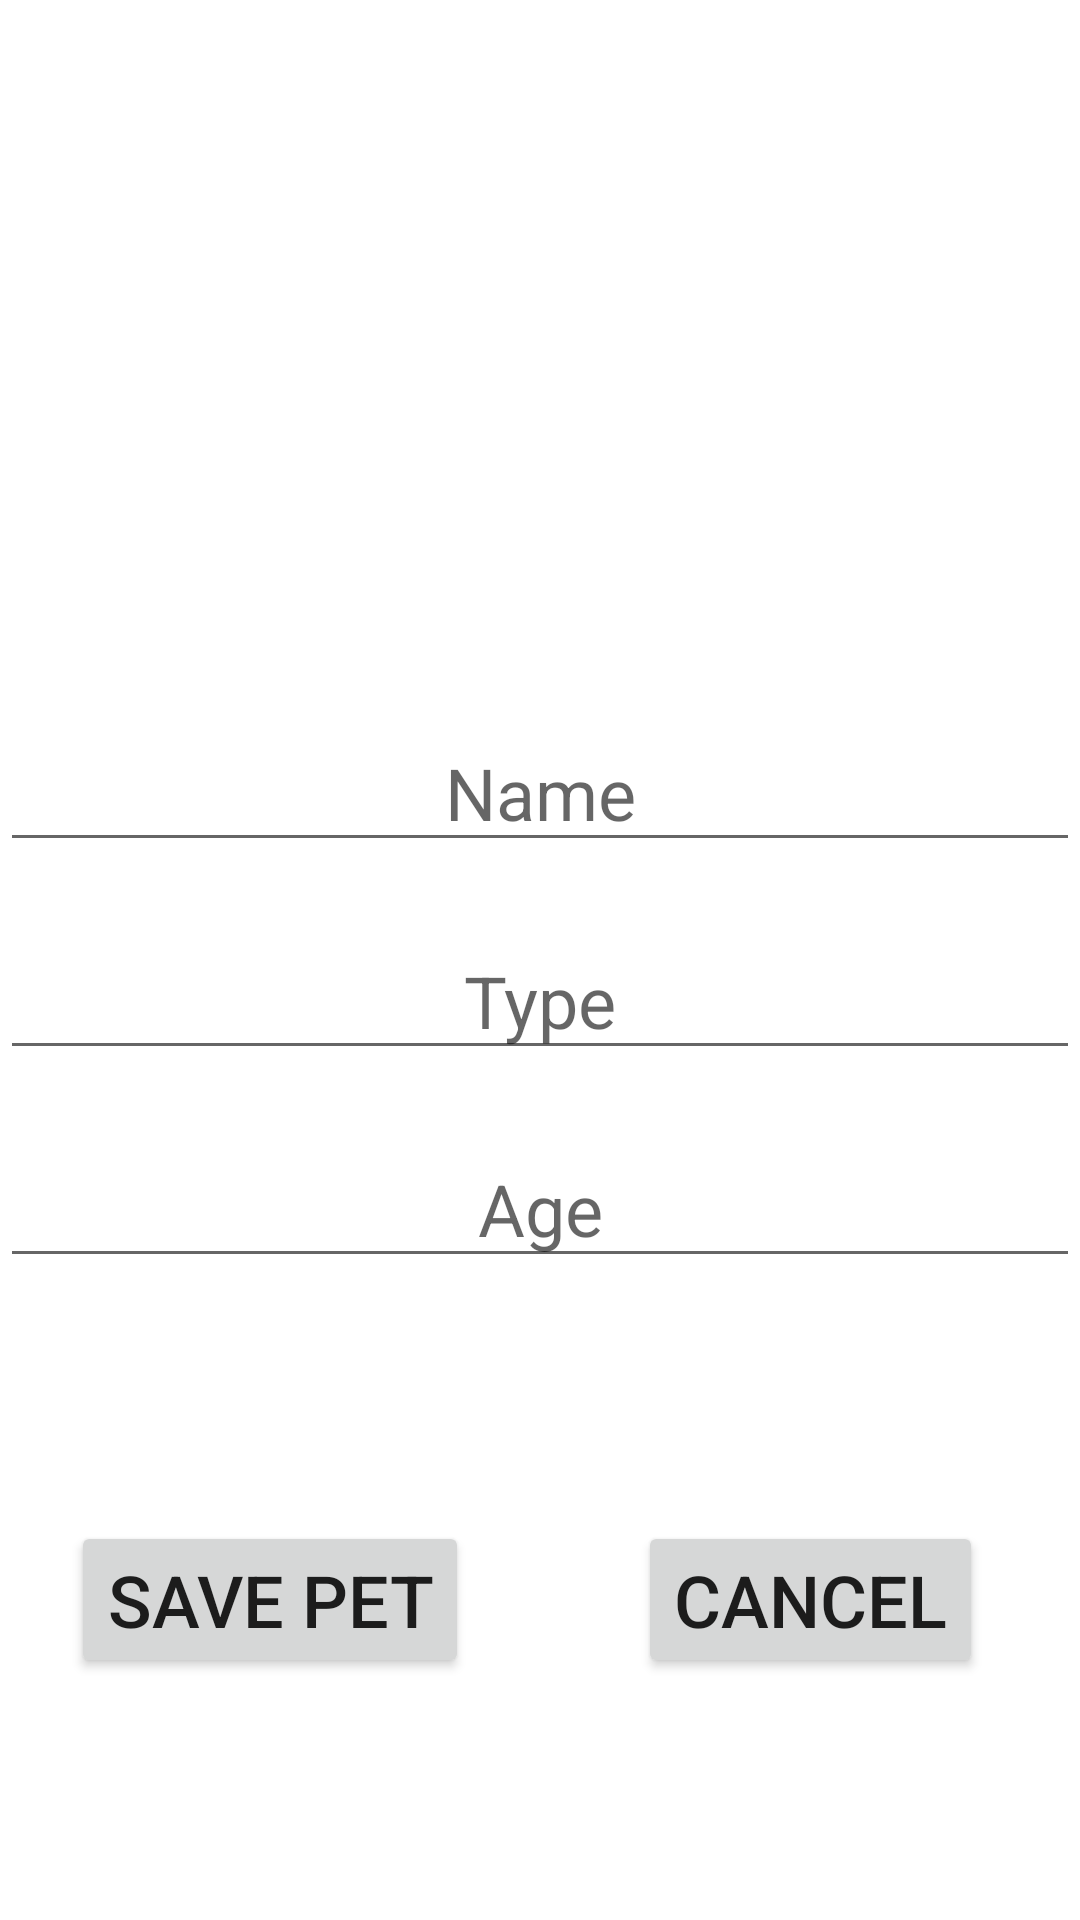

This screen was rendered from an Android layout file. Write that file and the resources it references.
<!-- AndroidManifest.xml: application theme Theme.PawsPlanner -->
<!-- res/layout/new_pet_popup.xml -->
<?xml version="1.0" encoding="utf-8"?>
<androidx.constraintlayout.widget.ConstraintLayout xmlns:android="http://schemas.android.com/apk/res/android"
    xmlns:app="http://schemas.android.com/apk/res-auto"
    xmlns:tools="http://schemas.android.com/tools"
    android:layout_width="wrap_content"
    android:layout_height="wrap_content"
    android:orientation="vertical">

    <ImageView
        android:id="@+id/newlisticon"
        android:layout_width="150dp"
        android:layout_height="150dp"
        android:background="@drawable/ic_baseline_pets_24"
        app:layout_constraintBottom_toBottomOf="parent"
        app:layout_constraintEnd_toEndOf="parent"
        app:layout_constraintHorizontal_bias="0.498"
        app:layout_constraintStart_toStartOf="parent"
        app:layout_constraintTop_toTopOf="parent"
        app:layout_constraintVertical_bias="0.139" />

    <EditText
        android:id="@+id/newPetPopupName"
        android:layout_width="match_parent"
        android:layout_height="wrap_content"
        android:layout_marginTop="20dp"
        android:gravity="center_horizontal"
        android:hint="Name"
        android:textAlignment="center"
        android:textSize="24sp"
        app:layout_constraintEnd_toEndOf="parent"
        app:layout_constraintStart_toStartOf="parent"
        app:layout_constraintTop_toBottomOf="@+id/newlisticon" />

    <EditText
        android:id="@+id/newPetPopupType"
        android:layout_width="match_parent"
        android:layout_height="wrap_content"
        android:layout_marginTop="20dp"
        android:gravity="center_horizontal"
        android:hint="Type"
        android:textAlignment="center"
        android:textSize="24sp"
        app:layout_constraintEnd_toEndOf="parent"
        app:layout_constraintStart_toStartOf="parent"
        app:layout_constraintTop_toBottomOf="@+id/newPetPopupName" />

    <EditText
        android:id="@+id/newPetPopupAge"
        android:layout_width="match_parent"
        android:layout_height="wrap_content"
        android:layout_marginTop="20dp"
        android:gravity="center_horizontal"
        android:hint="Age"
        android:textAlignment="center"
        android:textSize="24sp"
        app:layout_constraintEnd_toEndOf="parent"
        app:layout_constraintStart_toStartOf="parent"
        app:layout_constraintTop_toBottomOf="@+id/newPetPopupType" />

    <Button
        android:id="@+id/newPetPopupSave"
        android:layout_width="wrap_content"
        android:layout_height="wrap_content"
        android:text="Save Pet"
        android:textSize="24sp"
        app:layout_constraintBottom_toBottomOf="parent"
        app:layout_constraintEnd_toStartOf="@+id/guideline"
        app:layout_constraintStart_toStartOf="parent"
        app:layout_constraintTop_toBottomOf="@+id/newPetPopupAge" />

    <Button
        android:id="@+id/newPetPopupCancel"
        android:layout_width="wrap_content"
        android:layout_height="wrap_content"
        android:text="Cancel"
        android:textSize="24sp"
        app:layout_constraintBottom_toBottomOf="parent"
        app:layout_constraintEnd_toEndOf="parent"
        app:layout_constraintStart_toStartOf="@+id/guideline"
        app:layout_constraintTop_toBottomOf="@+id/newPetPopupAge" />

    <androidx.constraintlayout.widget.Guideline
        android:id="@+id/guideline"
        android:layout_width="wrap_content"
        android:layout_height="wrap_content"
        android:orientation="vertical"
        app:layout_constraintGuide_percent="0.5" />


</androidx.constraintlayout.widget.ConstraintLayout>
<!-- resources referenced by this layout -->
<resources>
  <style name="Theme.PawsPlanner" parent="Theme.MaterialComponents.DayNight.DarkActionBar">
          
          <item name="colorPrimary">@color/purple_500</item>
          <item name="colorPrimaryVariant">@color/purple_700</item>
          <item name="colorOnPrimary">@color/white</item>
          
          <item name="colorSecondary">@color/teal_200</item>
          <item name="colorSecondaryVariant">@color/teal_700</item>
          <item name="colorOnSecondary">@color/black</item>
          
          <item name="android:statusBarColor">?attr/colorPrimaryVariant</item>
          
      </style>
  <!-- not gathered from this repository: default colours our renderer supplied (Android Studio template values) -->
  <color name="purple_500">#FF6200EE</color>
  <color name="purple_700">#FF3700B3</color>
  <color name="teal_200">#FF03DAC5</color>
  <color name="teal_700">#FF018786</color>
  <color name="black">#FF000000</color>
  <color name="white">#FFFFFFFF</color>
</resources>
